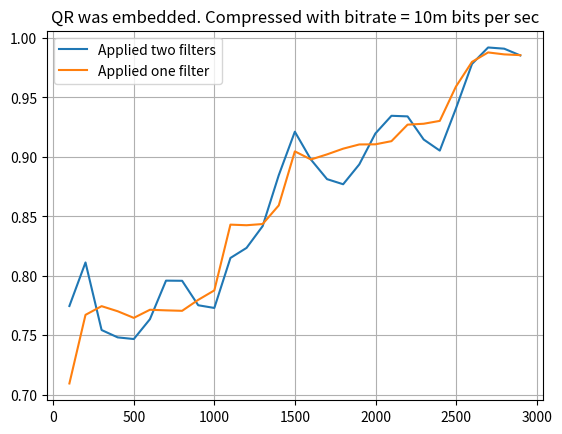

Write the Python code that produced this figure.
import numpy as np
import matplotlib.pyplot as plt

lst_two_filters = [0.774649665446282, 0.8112612043933847, 0.7544501956823634, 0.7482641080671633, 0.7468753945208938,
                   0.7635399570761268, 0.7959853553844212, 0.7958591086983967, 0.7752808988764045, 0.7730084585279636,
                   0.8150486049741195, 0.8235071329377603, 0.8418129024113117, 0.8846105289736145, 0.921222067920717,
                   0.8977401843201616, 0.8813281151369776, 0.8770357278121449, 0.8937002903673779, 0.9197071076884232,
                   0.9346042166393133, 0.9340992298952152, 0.9146572402474435, 0.9053149854816311, 0.9406640575684888,
                   0.9781593233177629, 0.992046458780457, 0.9910364852922611, 0.985355384421159]
lst_one_filter = [0.7095063754576443, 0.767201110970837, 0.7745234187602575, 0.7702310314354248, 0.7646761772503472,
                  0.7714934982956697, 0.7709885115515718, 0.7706097714934983, 0.7798257795732862, 0.7877793207928292,
                  0.8430753692715566, 0.8425703825274586, 0.8435803560156546, 0.8592349450826916, 0.9046837520515086,
                  0.8978664310061861, 0.9021588183310189, 0.9069561923999495, 0.9104910996086353, 0.9106173462946597,
                  0.9132685267011741, 0.9271556621638682, 0.9279131422800152, 0.9303118293144805, 0.9590960737280646,
                  0.9799267769221058, 0.9878803181416488, 0.9862391112233304, 0.9856078777932079]

plt.plot(range(99, 2900, 100), lst_two_filters, label="Applied two filters")
plt.plot(range(99, 2900, 100), lst_one_filter, label="Applied one filter")
plt.grid(True)
plt.title("QR was embedded. Compressed with bitrate = 10m bits per sec")
plt.legend()
plt.show()
